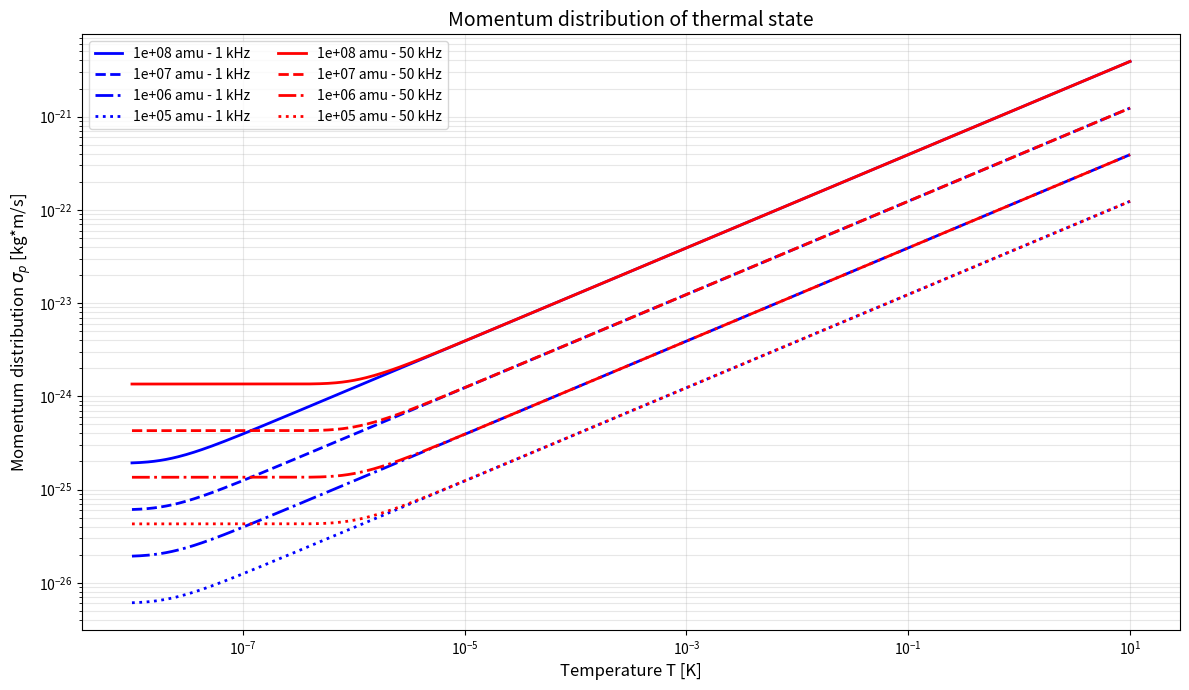

Recreate this plot in Python.
import numpy as np
import matplotlib.pyplot as plt


sep = 1 # separation of the two wave packets after the kick, in units of sigma_x
frequencies = [1e3, 50e3]  # Frequencies (Hz) - 50 kHz and 100 kHz
freq_colors = ['blue', 'red']  # Colors for different frequencies
freq_labels = ['1 kHz', '50 kHz']

# Physical constants
hbar = 1.054571817e-34  # Reduced Planck constant (J·s)
k_B = 1.380649e-23  # Boltzmann constant (J/K)

# Different mass units (in amu)
mass_units = [1e8, 1e7, 1e6, 1e5]  # amu
mass_linestyles = ['-', '--', '-.', ':']
mass_labels = [f'{m:.1g} amu' for m in mass_units]

def q_function(T, hbar=hbar, m=1, omega=1, k_B=k_B):
    q = sep*np.sqrt(hbar*m*omega/3)*np.sqrt(2/(np.exp((hbar*omega)/(k_B*T))-1)+1)
    return q

T_values = np.logspace(-8, 1, 500)

# Create the plot
plt.figure(figsize=(12, 7))

for freq_idx, freq in enumerate(frequencies):
    omega = 2*np.pi*freq  # Angular frequency (rad/s)
    
    for mass_idx, massunits in enumerate(mass_units):
        m = massunits * 1.66053906892e-27  # Mass (kg)
        q_values = q_function(T_values, m=m, omega=omega)
        
        # Create label combining frequency and mass info
        label = f'{mass_labels[mass_idx]} - {freq_labels[freq_idx]}'
        plt.loglog(T_values, q_values, color=freq_colors[freq_idx], 
                   linestyle=mass_linestyles[mass_idx], linewidth=2, label=label)

plt.xlabel('Temperature T [K]', fontsize=12)
plt.ylabel('Momentum distribution $\sigma_p$ [kg*m/s]', fontsize=12)
plt.title('Momentum distribution of thermal state', fontsize=14)
# plt.title(f'Minimum kick strength needed for wave package seperation.', fontsize=14)
plt.legend(fontsize=10, loc='best', ncol=2)
plt.grid(True, alpha=0.3, which='both')
plt.tight_layout()
plt.show()
